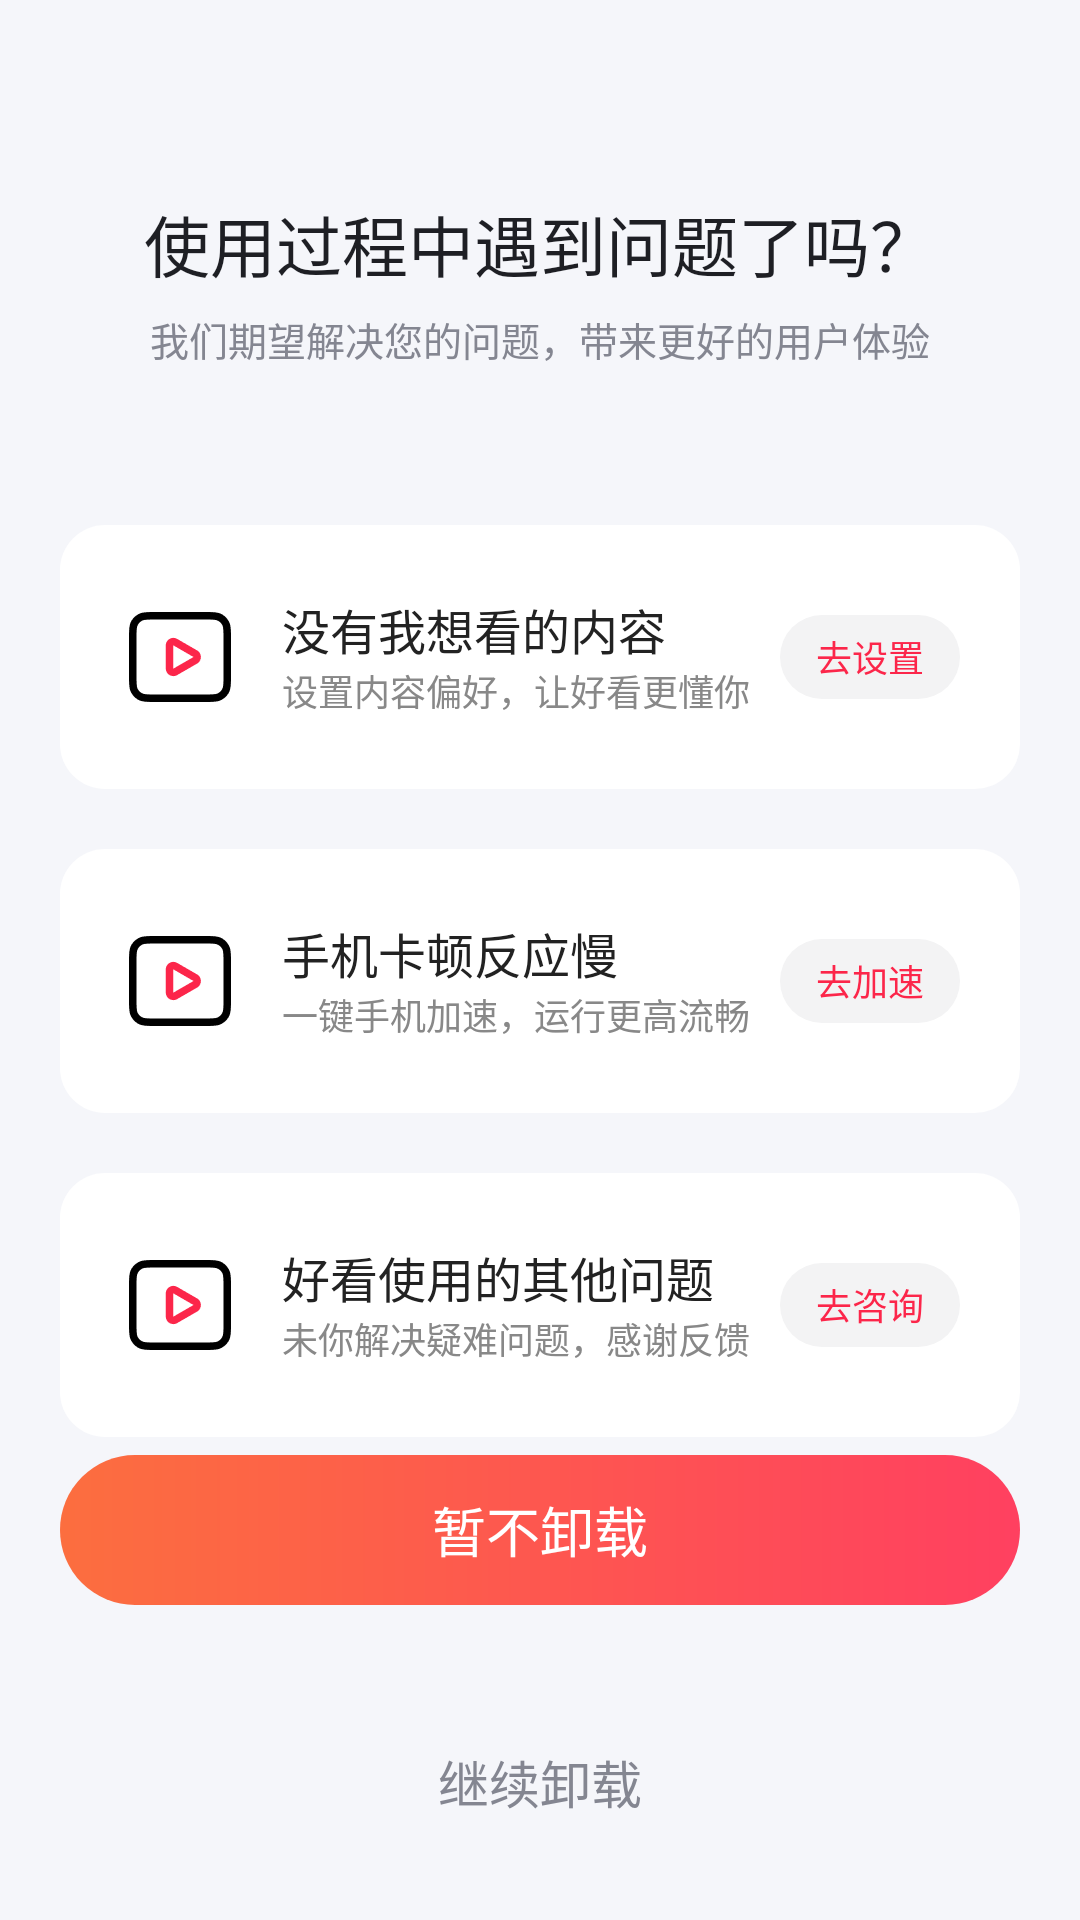

Write the Android layout XML for this screen, with the resource values it uses.
<!-- AndroidManifest.xml: application theme Theme.TestLayout -->
<!-- res/layout/activity_uninstall1.xml -->
<?xml version="1.0" encoding="utf-8"?>
<RelativeLayout xmlns:android="http://schemas.android.com/apk/res/android"
    xmlns:app="http://schemas.android.com/apk/res-auto"
    xmlns:tools="http://schemas.android.com/tools"
    android:id="@+id/parent_layout"
    android:layout_width="match_parent"
    android:layout_height="match_parent"
    android:background="#F5F6FA"
    tools:context=".UninstallActivity">

    <TextView
        android:id="@+id/title"
        android:layout_width="wrap_content"
        android:layout_height="wrap_content"
        android:layout_centerHorizontal="true"
        android:layout_marginStart="75dp"
        android:layout_marginTop="65dp"
        android:text="使用过程中遇到问题了吗？"
        android:textColor="#1E1F24"
        android:textSize="@dimen/dimen_22dp" />


    <TextView
        android:layout_width="wrap_content"
        android:layout_height="wrap_content"
        android:layout_below="@id/title"
        android:layout_centerHorizontal="true"
        android:layout_marginTop="6dp"
        android:text="我们期望解决您的问题，带来更好的用户体验"
        android:textColor="#848691"
        android:textSize="@dimen/dimen_13dp" />

    <RelativeLayout
        android:id="@+id/haokan"
        android:layout_width="match_parent"
        android:layout_height="@dimen/dimen_88dp"
        android:layout_centerHorizontal="true"
        android:layout_marginStart="@dimen/dimen_20dp"
        android:layout_marginTop="175dp"
        android:layout_marginEnd="@dimen/dimen_20dp"
        android:background="@drawable/bg_rect_corner_15_11">

        <ImageView
            android:id="@+id/haokan_icon"
            android:layout_width="@dimen/dimens_44dp"
            android:layout_height="@dimen/dimens_44dp"
            android:layout_marginStart="@dimen/dimen_18dp"
            android:layout_marginTop="@dimen/dimen_22dp"
            android:src="@drawable/haokan_logo_tv" />

        <LinearLayout
            android:id="@+id/haokan_text"
            android:layout_width="wrap_content"
            android:layout_height="wrap_content"
            android:layout_marginStart="@dimen/dimen_12dp"
            android:layout_marginTop="@dimen/dimen_23dp"
            android:layout_marginEnd="@dimen/dimen_20dp"
            android:layout_toRightOf="@id/haokan_icon"
            android:orientation="vertical">

            <TextView
                android:layout_width="wrap_content"
                android:layout_height="wrap_content"
                android:gravity="center"
                android:maxLines="1"
                android:text="没有我想看的内容"
                android:textColor="#222222"
                android:textSize="@dimen/dimen_16dp" />

            <TextView
                android:id="@+id/sub_title"
                android:layout_width="wrap_content"
                android:layout_height="wrap_content"
                android:text="设置内容偏好，让好看更懂你"
                android:textColor="#888888"
                android:textSize="12dp" />

        </LinearLayout>


        <TextView
            android:id="@+id/haokan_btn"
            android:layout_width="@dimen/dimen_60dp"
            android:layout_height="@dimen/dimen_28dp"
            android:layout_alignParentEnd="true"
            android:layout_marginTop="@dimen/dimen_30dp"
            android:layout_marginEnd="@dimen/dimen_20dp"
            android:layout_marginBottom="@dimen/dimen_30dp"
            android:background="@drawable/bg_rect_corner_30_"
            android:gravity="center"
            android:text="去设置"
            android:textColor="#FC264A"
            android:textSize="@dimen/dimen_12dp" />
    </RelativeLayout>

    <RelativeLayout
        android:id="@+id/accelerate_container"
        android:layout_width="wrap_content"
        android:layout_height="@dimen/dimen_88dp"
        android:layout_below="@+id/haokan"
        android:layout_centerHorizontal="true"
        android:layout_marginStart="@dimen/dimen_20dp"
        android:layout_marginTop="20dp"
        android:layout_marginEnd="@dimen/dimen_20dp"
        android:background="@drawable/bg_rect_corner_15_11">

        <ImageView
            android:id="@+id/accelerate_icon"
            android:layout_width="@dimen/dimens_44dp"
            android:layout_height="@dimen/dimens_44dp"
            android:layout_marginStart="@dimen/dimen_18dp"
            android:layout_marginTop="@dimen/dimen_22dp"
            android:src="@drawable/haokan_logo_tv" />

        <LinearLayout
            android:id="@+id/accelerate_text"
            android:layout_width="wrap_content"
            android:layout_height="wrap_content"
            android:layout_marginStart="@dimen/dimen_12dp"
            android:layout_marginTop="@dimen/dimen_23dp"
            android:layout_marginEnd="@dimen/dimen_20dp"
            android:layout_toRightOf="@id/accelerate_icon"
            android:orientation="vertical">

            <TextView
                android:layout_width="wrap_content"
                android:layout_height="wrap_content"
                android:gravity="center"
                android:maxLines="1"
                android:text="手机卡顿反应慢"
                android:textColor="#222222"
                android:textSize="@dimen/dimen_16dp" />

            <TextView
                android:layout_width="wrap_content"
                android:layout_height="wrap_content"
                android:text="一键手机加速，运行更高流畅"
                android:textColor="#888888"
                android:textSize="12dp" />

        </LinearLayout>


        <TextView
            android:id="@+id/accelerate_btn"
            android:layout_width="@dimen/dimen_60dp"
            android:layout_height="@dimen/dimen_28dp"
            android:layout_alignParentEnd="true"
            android:layout_marginTop="@dimen/dimen_30dp"
            android:layout_marginEnd="@dimen/dimen_20dp"
            android:layout_marginBottom="@dimen/dimen_30dp"
            android:background="@drawable/bg_rect_corner_30_"
            android:gravity="center"
            android:text="去加速"
            android:textColor="#FC264A"
            android:textSize="@dimen/dimen_12dp" />
    </RelativeLayout>

    <RelativeLayout
        android:id="@+id/feedback_container"
        android:layout_width="wrap_content"
        android:layout_height="@dimen/dimen_88dp"
        android:layout_below="@id/accelerate_container"
        android:layout_centerHorizontal="true"
        android:layout_marginStart="@dimen/dimen_20dp"
        android:layout_marginTop="20dp"
        android:layout_marginEnd="@dimen/dimen_20dp"
        android:background="@drawable/bg_rect_corner_15_11">

        <ImageView
            android:id="@+id/feedback_icon"
            android:layout_width="@dimen/dimens_44dp"
            android:layout_height="@dimen/dimens_44dp"
            android:layout_marginStart="@dimen/dimen_18dp"
            android:layout_marginTop="@dimen/dimen_22dp"
            android:src="@drawable/haokan_logo_tv" />

        <LinearLayout
            android:id="@+id/feedback_text"
            android:layout_width="wrap_content"
            android:layout_height="wrap_content"
            android:layout_marginStart="@dimen/dimen_12dp"
            android:layout_marginTop="@dimen/dimen_23dp"
            android:layout_marginEnd="@dimen/dimen_20dp"
            android:layout_toRightOf="@id/feedback_icon"
            android:orientation="vertical">

            <TextView
                android:layout_width="wrap_content"
                android:layout_height="wrap_content"
                android:gravity="center"
                android:maxLines="1"
                android:text="好看使用的其他问题"
                android:textColor="#222222"
                android:textSize="@dimen/dimen_16dp" />

            <TextView
                android:layout_width="wrap_content"
                android:layout_height="wrap_content"
                android:text="未你解决疑难问题，感谢反馈"
                android:textColor="#888888"
                android:textSize="12dp" />

        </LinearLayout>


        <TextView
            android:id="@+id/feedback_btn"
            android:layout_width="@dimen/dimen_60dp"
            android:layout_height="@dimen/dimen_28dp"
            android:layout_alignParentEnd="true"
            android:layout_marginTop="@dimen/dimen_30dp"
            android:layout_marginEnd="@dimen/dimen_20dp"
            android:layout_marginBottom="@dimen/dimen_30dp"
            android:background="@drawable/bg_rect_corner_30_"
            android:gravity="center"
            android:text="去咨询"
            android:textColor="#FC264A"
            android:textSize="@dimen/dimen_12dp" />
    </RelativeLayout>

    <TextView
        android:layout_width="match_parent"
        android:layout_height="@dimen/dimen_50dp"
        android:layout_marginStart="@dimen/dimen_20dp"
        android:layout_marginEnd="@dimen/dimen_20dp"
        android:layout_marginBottom="105dp"
        android:layout_alignParentBottom="true"
        android:background="@drawable/uninstall_btn_clickable_bg"
        android:text="暂不卸载"
        android:textAlignment="center"
        android:gravity="center"
        android:textSize="18dp"
        android:textColor="@color/white"
        />
    <TextView
        android:layout_width="match_parent"
        android:layout_height="@dimen/dimen_50dp"
        android:layout_marginStart="@dimen/dimen_20dp"
        android:layout_marginEnd="@dimen/dimen_20dp"
        android:layout_marginBottom="@dimen/dimen_21dp"
        android:layout_alignParentBottom="true"
        android:text="继续卸载"
        android:textAlignment="center"
        android:gravity="center"
        android:textSize="17dp"
        android:textColor="#848691"
        />


</RelativeLayout>
<!-- resources referenced by this layout -->
<resources>
  <color name="white">#FFFFFFFF</color>
  <dimen name="dimen_12dp">12dp</dimen>
  <dimen name="dimen_13dp">13dp</dimen>
  <dimen name="dimen_16dp">16dp</dimen>
  <dimen name="dimen_18dp">18dp</dimen>
  <dimen name="dimen_20dp">20dp</dimen>
  <dimen name="dimen_21dp">21dp</dimen>
  <dimen name="dimen_22dp">22dp</dimen>
  <dimen name="dimen_23dp">23dp</dimen>
  <dimen name="dimen_28dp">28dp</dimen>
  <dimen name="dimen_30dp">30dp</dimen>
  <dimen name="dimen_50dp">50dp</dimen>
  <dimen name="dimen_60dp">60dp</dimen>
  <dimen name="dimen_88dp">88dp</dimen>
  <dimen name="dimens_44dp">44dp</dimen>
  <!-- drawable bg_rect_corner_15_11 (drawable) -->
  <?xml version="1.0" encoding="utf-8"?>
  <shape xmlns:android="http://schemas.android.com/apk/res/android"
      android:shape="rectangle">
  
      <corners android:radius="@dimen/dimen_15dp" />
      <solid android:color="@color/white" />
  </shape>
  <!-- drawable bg_rect_corner_30_ (drawable) -->
  <?xml version="1.0" encoding="utf-8"?>
  <shape xmlns:android="http://schemas.android.com/apk/res/android"
      android:shape="rectangle">
  
      <corners android:radius="@dimen/dimen_30dp" />
      <solid android:color="#F3F3F4" />
  </shape>
  <!-- drawable haokan_logo_tv: png bitmap (drawable, 813 bytes) -->
  <!-- drawable uninstall_btn_clickable_bg (drawable) -->
  <?xml version="1.0" encoding="utf-8"?>
  <shape xmlns:android="http://schemas.android.com/apk/res/android"
      android:shape="rectangle">
      <corners android:radius="@dimen/dimen_30dp" />
      <gradient
          android:endColor="#FF4060"
          android:startColor="#FC6E3F"
          android:useLevel="false" />
  </shape>
  <style name="Theme.TestLayout" parent="Base.Theme.TestLayout" />
  <dimen name="dimen_15dp">15dp</dimen>
  <style name="Base.Theme.TestLayout" parent="Theme.Material3.DayNight.NoActionBar">
          
          
      </style>
</resources>
